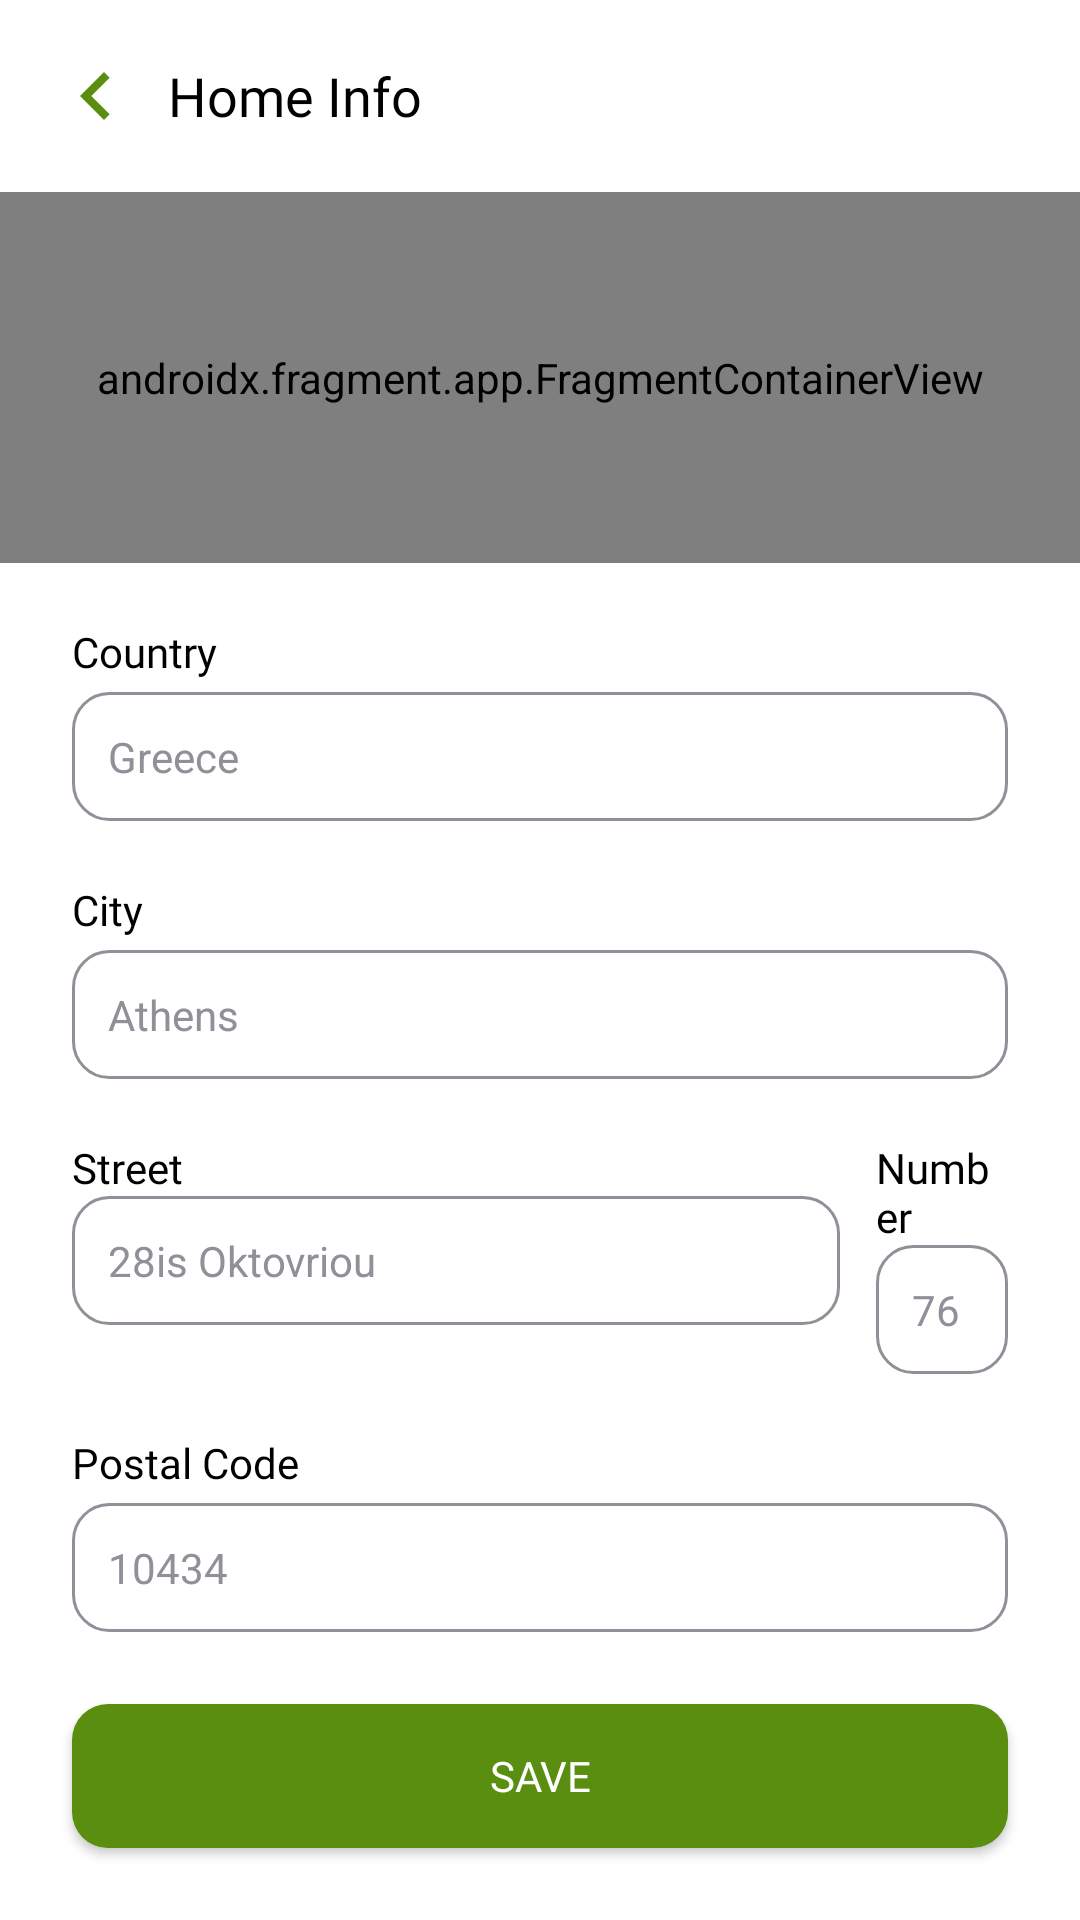

Android layout source for this screen:
<!-- AndroidManifest.xml: application theme Theme.HealthHub -->
<!-- res/layout/activity_admin_sethome.xml -->
<?xml version="1.0" encoding="utf-8"?>
<androidx.constraintlayout.widget.ConstraintLayout xmlns:android="http://schemas.android.com/apk/res/android"
    xmlns:app="http://schemas.android.com/apk/res-auto"
    android:layout_width="match_parent"
    android:layout_height="match_parent">

    <LinearLayout
        android:id="@+id/admin_sethome_linear_layout1"
        android:layout_width="match_parent"
        android:layout_height="wrap_content"
        android:orientation="horizontal"
        app:layout_constraintEnd_toEndOf="parent"
        app:layout_constraintStart_toStartOf="parent"
        app:layout_constraintTop_toTopOf="parent"
        android:padding="16dp"
        android:gravity="center_vertical"
        android:background="@color/white">

        <Button
            android:id="@+id/admin_sethome_btn1"
            android:layout_width="32dp"
            android:layout_height="32dp"
            android:background="@drawable/baseline_chevron_left_24"/>

        <TextView
            android:id="@+id/admin_sethome_tv1"
            android:layout_width="wrap_content"
            android:layout_height="wrap_content"
            android:text="Home Info"
            android:textSize="18sp"
            android:fontFamily="@font/inter_semibold"
            android:textColor="@color/black"
            android:layout_marginStart="8dp"/>
    </LinearLayout>

    <androidx.fragment.app.FragmentContainerView
        android:id="@+id/admin_sethome_fragment"
        android:name="com.google.android.gms.maps.SupportMapFragment"
        android:layout_width="0dp"
        android:layout_height="0dp"
        app:layout_constraintBottom_toTopOf="@id/admin_sethome_linear_layout2"
        app:layout_constraintEnd_toEndOf="parent"
        app:layout_constraintStart_toStartOf="parent"
        app:layout_constraintTop_toBottomOf="@id/admin_sethome_linear_layout1" />

    <LinearLayout
        android:id="@+id/admin_sethome_linear_layout2"
        android:layout_width="match_parent"
        android:layout_height="wrap_content"
        android:orientation="vertical"
        app:layout_constraintBottom_toBottomOf="parent"
        app:layout_constraintEnd_toEndOf="parent"
        app:layout_constraintStart_toStartOf="parent"
        android:background="@color/white">

        <TextView
            android:id="@+id/admin_sethome_tv2"
            android:layout_width="match_parent"
            android:layout_height="wrap_content"
            android:layout_marginStart="24dp"
            android:layout_marginTop="20dp"
            android:layout_marginEnd="24dp"
            android:fontFamily="@font/inter_semibold"
            android:text="Country"
            android:textColor="@color/black"
            android:textSize="14sp" />

        <EditText
            android:id="@+id/admin_sethome_et1"
            android:layout_width="match_parent"
            android:layout_height="wrap_content"
            android:layout_marginStart="24dp"
            android:layout_marginTop="4dp"
            android:layout_marginEnd="24dp"
            android:background="@drawable/entry_text"
            android:ems="10"
            android:hint="Greece"
            android:inputType="text"
            android:padding="12dp"
            android:textColor="@color/black"
            android:textColorHint="@color/light_grey"
            android:textSize="14sp" />

        <TextView
            android:id="@+id/admin_sethome_tv3"
            android:layout_width="match_parent"
            android:layout_height="wrap_content"
            android:layout_marginStart="24dp"
            android:layout_marginTop="20dp"
            android:layout_marginEnd="24dp"
            android:fontFamily="@font/inter_semibold"
            android:text="City"
            android:textColor="@color/black"
            android:textSize="14sp" />

        <EditText
            android:id="@+id/admin_sethome_et2"
            android:layout_width="match_parent"
            android:layout_height="wrap_content"
            android:layout_marginStart="24dp"
            android:layout_marginTop="4dp"
            android:layout_marginEnd="24dp"
            android:background="@drawable/entry_text"
            android:ems="10"
            android:hint="Athens"
            android:inputType="text"
            android:padding="12dp"
            android:textColor="@color/black"
            android:textColorHint="@color/light_grey"
            android:textSize="14sp" />

        <LinearLayout
            android:id="@+id/admin_sethome_linear_layout3"
            android:layout_width="match_parent"
            android:layout_height="wrap_content"
            android:orientation="horizontal"
            android:layout_marginStart="24dp"
            android:layout_marginEnd="24dp"
            android:layout_marginTop="20dp"
            android:background="@color/white">

            <LinearLayout
                android:id="@+id/admin_sethome_linear_layout4"
                android:layout_width="256dp"
                android:layout_height="wrap_content"
                android:orientation="vertical"
                android:layout_marginEnd="12dp"
                android:background="@color/white">

                <TextView
                    android:id="@+id/admin_sethome_tv4"
                    android:layout_width="match_parent"
                    android:layout_height="wrap_content"
                    android:fontFamily="@font/inter_semibold"
                    android:text="Street"
                    android:textColor="@color/black"
                    android:textSize="14sp" />

                <EditText
                    android:id="@+id/admin_sethome_et3"
                    android:layout_width="match_parent"
                    android:layout_height="wrap_content"
                    android:background="@drawable/entry_text"
                    android:ems="10"
                    android:hint="28is Oktovriou"
                    android:inputType="text"
                    android:padding="12dp"
                    android:textColor="@color/black"
                    android:textColorHint="@color/light_grey"
                    android:textSize="14sp" />
            </LinearLayout>

            <LinearLayout
                android:id="@+id/admin_sethome_linear_layout5"
                android:layout_width="match_parent"
                android:layout_height="wrap_content"
                android:orientation="vertical"
                android:background="@color/white">

                <TextView
                    android:id="@+id/admin_sethome_tv5"
                    android:layout_width="match_parent"
                    android:layout_height="wrap_content"
                    android:fontFamily="@font/inter_semibold"
                    android:text="Number"
                    android:textColor="@color/black"
                    android:textSize="14sp" />

                <EditText
                    android:id="@+id/admin_sethome_et4"
                    android:layout_width="match_parent"
                    android:layout_height="wrap_content"
                    android:background="@drawable/entry_text"
                    android:ems="10"
                    android:hint="76"
                    android:inputType="text"
                    android:padding="12dp"
                    android:textColor="@color/black"
                    android:textColorHint="@color/light_grey"
                    android:textSize="14sp" />
            </LinearLayout>

        </LinearLayout>

        <TextView
            android:id="@+id/admin_sethome_tv6"
            android:layout_width="match_parent"
            android:layout_height="wrap_content"
            android:layout_marginStart="24dp"
            android:layout_marginTop="20dp"
            android:layout_marginEnd="24dp"
            android:fontFamily="@font/inter_semibold"
            android:text="Postal Code"
            android:textColor="@color/black"
            android:textSize="14sp" />

        <EditText
            android:id="@+id/admin_sethome_et5"
            android:layout_width="match_parent"
            android:layout_height="wrap_content"
            android:background="@drawable/entry_text"
            android:layout_marginStart="24dp"
            android:layout_marginTop="4dp"
            android:layout_marginEnd="24dp"
            android:ems="10"
            android:hint="10434"
            android:inputType="text"
            android:padding="12dp"
            android:textColor="@color/black"
            android:textColorHint="@color/light_grey"
            android:textSize="14sp" />

        <Button
            android:id="@+id/admin_sethome_btn2"
            android:layout_width="match_parent"
            android:layout_height="wrap_content"
            android:text="Save"
            android:fontFamily="@font/inter_semibold"
            android:background="@drawable/round_btn"
            android:layout_marginStart="24dp"
            android:layout_marginEnd="24dp"
            android:layout_marginTop="24dp"
            android:layout_marginBottom="24dp"
            android:textSize="14sp"
            android:textColor="@color/white"/>

    </LinearLayout>


</androidx.constraintlayout.widget.ConstraintLayout>
<!-- resources referenced by this layout -->
<resources>
  <color name="black">#FF000000</color>
  <color name="light_grey">#8F9098</color>
  <color name="white">#FFFFFFFF</color>
  <!-- drawable baseline_chevron_left_24 (drawable) -->
  <vector xmlns:android="http://schemas.android.com/apk/res/android" android:height="24dp" android:tint="#5A8E11" android:viewportHeight="24" android:viewportWidth="24" android:width="24dp">
        
      <path android:fillColor="@android:color/white" android:pathData="M15.41,7.41L14,6l-6,6 6,6 1.41,-1.41L10.83,12z"/>
      
  </vector>
  <!-- drawable entry_text (drawable) -->
  <?xml version="1.0" encoding="utf-8"?>
  <shape xmlns:android="http://schemas.android.com/apk/res/android">
      <solid android:color="@color/white"/>
      <corners
          android:radius="12dp"
          />
      <stroke
          android:color="@color/light_grey"
          android:width="1dp"
          />
  </shape>
  <!-- drawable round_btn (drawable) -->
  <?xml version="1.0" encoding="utf-8"?>
  <shape xmlns:android="http://schemas.android.com/apk/res/android">
      <solid android:color="@color/green"/>
      <corners
          android:radius="12dp" />
  </shape>
  <style name="Theme.HealthHub" parent="Base.Theme.HealthHub" />
  <color name="green">#5A8E11</color>
  <style name="Base.Theme.HealthHub" parent="Theme.MaterialComponents.DayNight.NoActionBar">
  
          
           <item name="colorPrimary">@color/green</item>
          <item name="colorPrimaryVariant">@color/light_green</item>
          <item name="colorOnPrimary">@color/white</item>
          <item name="colorSecondary">@color/dark_green</item>
          <item name="colorOnSecondary">@color/white</item>
          <item name="colorSurface">@color/white</item>
          <item name="colorOnSurface">@color/black</item>
  
  
      </style>
  <color name="light_green">#d1ebae</color>
  <color name="dark_green">#2A4209</color>
</resources>
